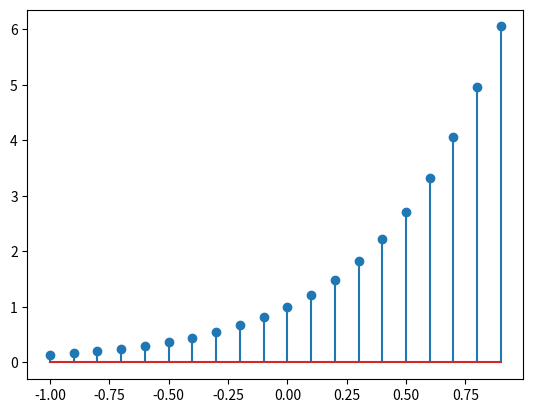

Generate this figure with matplotlib:
# sinal exponencial

from pylab import *
import matplotlib.pyplot as plt


n = np.arange(-1, 1, 0.1)
a = 2

exp = np.exp(a*n)

plt.stem(n, exp)
plt.show()
